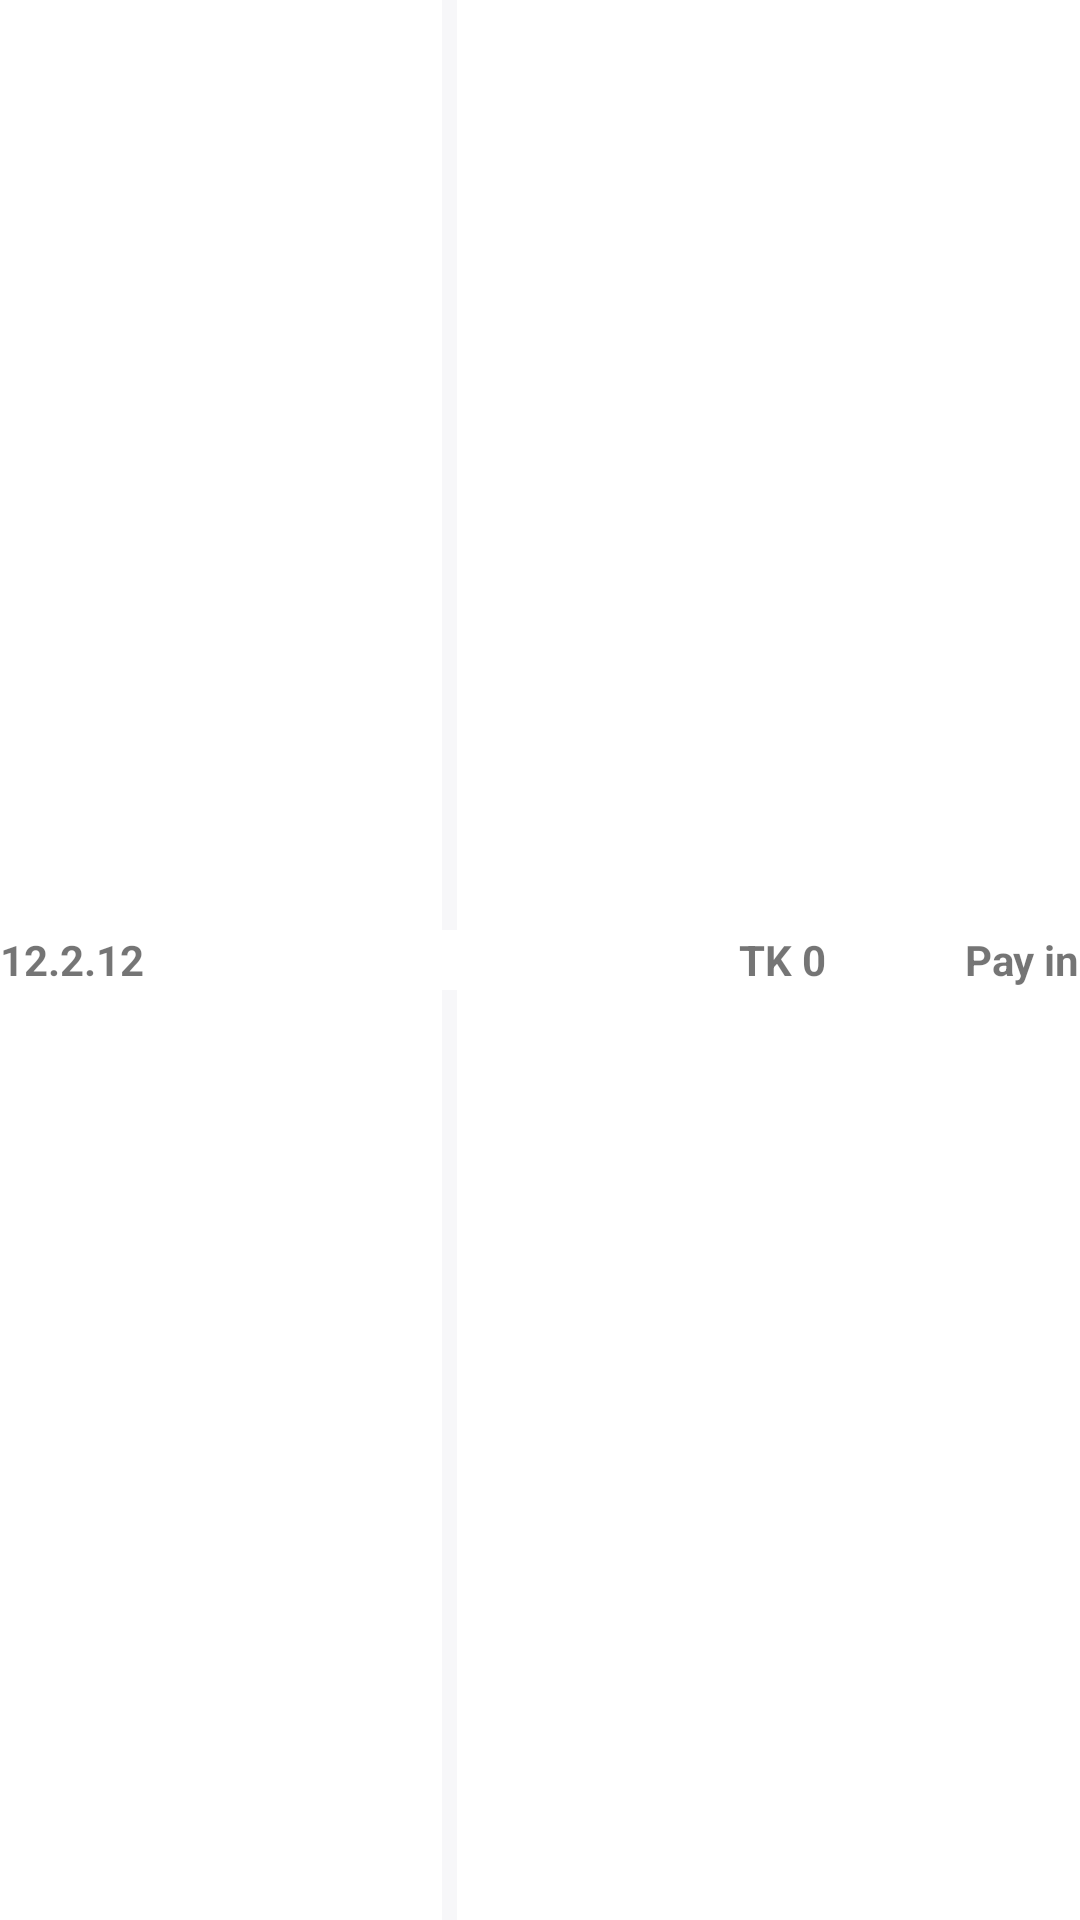

This screen was rendered from an Android layout file. Write that file and the resources it references.
<!-- AndroidManifest.xml: application theme Theme.Sahaj -->
<!-- res/layout/terms_list_item.xml -->
<?xml version="1.0" encoding="utf-8"?>
<RelativeLayout
    android:id="@+id/rl_item_root"
    xmlns:android="http://schemas.android.com/apk/res/android"
    android:layout_width="match_parent"
    android:layout_height="50dp">
    <TextView
        android:id="@+id/tv_date"
        android:layout_width="100dp"
        android:layout_height="match_parent"
        android:layout_alignParentStart="true"
        android:gravity="start|center_vertical"
        android:textStyle="bold"
        android:text="@string/dummy_date"/>
    <RelativeLayout
        android:id="@+id/rl_circle_holder"
        android:layout_width="100dp"
        android:layout_height="match_parent"
        android:layout_toEndOf="@+id/tv_date">
        <View
            android:id="@+id/view_top_line"
            android:layout_width="5dp"
            android:layout_height="match_parent"
            android:layout_centerHorizontal="true"
            android:layout_above="@+id/view_circle"
            android:background="@color/gray"/>
        <View
            android:id="@+id/view_circle"
            android:layout_width="20dp"
            android:layout_height="20dp"
            android:background="@drawable/gray_circle"
            android:layout_centerInParent="true"/>
        <View
            android:id="@+id/view_bottom_line"
            android:layout_width="5dp"
            android:layout_height="match_parent"
            android:layout_centerHorizontal="true"
            android:layout_below="@+id/view_circle"
            android:background="@color/gray"/>
    </RelativeLayout>
    <TextView
        android:id="@+id/tv_amount"
        android:layout_width="match_parent"
        android:layout_height="match_parent"
        android:layout_toEndOf="@+id/rl_circle_holder"
        android:layout_toStartOf="@+id/tv_terms"
        android:gravity="center"
        android:textStyle="bold"

        android:text="@string/demo_amount"/>
    <TextView
        android:id="@+id/tv_terms"
        android:layout_width="wrap_content"
        android:layout_height="match_parent"
        android:layout_alignParentEnd="true"
        android:gravity="center"
        android:textStyle="bold"
        android:text="@string/demo_term"/>
</RelativeLayout>
<!-- resources referenced by this layout -->
<resources>
  <color name="gray">#f7f7f9</color>
  <string name="demo_amount">TK 0</string>
  <string name="demo_term">Pay in </string>
  <string name="dummy_date">12.2.12</string>
  <style name="Theme.Sahaj" parent="Theme.MaterialComponents.Light.NoActionBar">
          
          <item name="colorPrimary">@color/purple_500</item>
          <item name="colorPrimaryVariant">@color/purple_700</item>
          <item name="colorOnPrimary">@color/white</item>
          
          <item name="colorSecondary">@color/teal_200</item>
          <item name="colorSecondaryVariant">@color/teal_700</item>
          <item name="colorOnSecondary">@color/black</item>
          
          <item name="android:statusBarColor">?attr/colorPrimaryVariant</item>
          
      </style>
  <color name="purple_500">#FF6200EE</color>
  <color name="purple_700">#FF3700B3</color>
  <color name="white">#FFFFFFFF</color>
  <color name="teal_200">#FF03DAC5</color>
  <color name="teal_700">#FF018786</color>
  <color name="black">#FF000000</color>
</resources>
